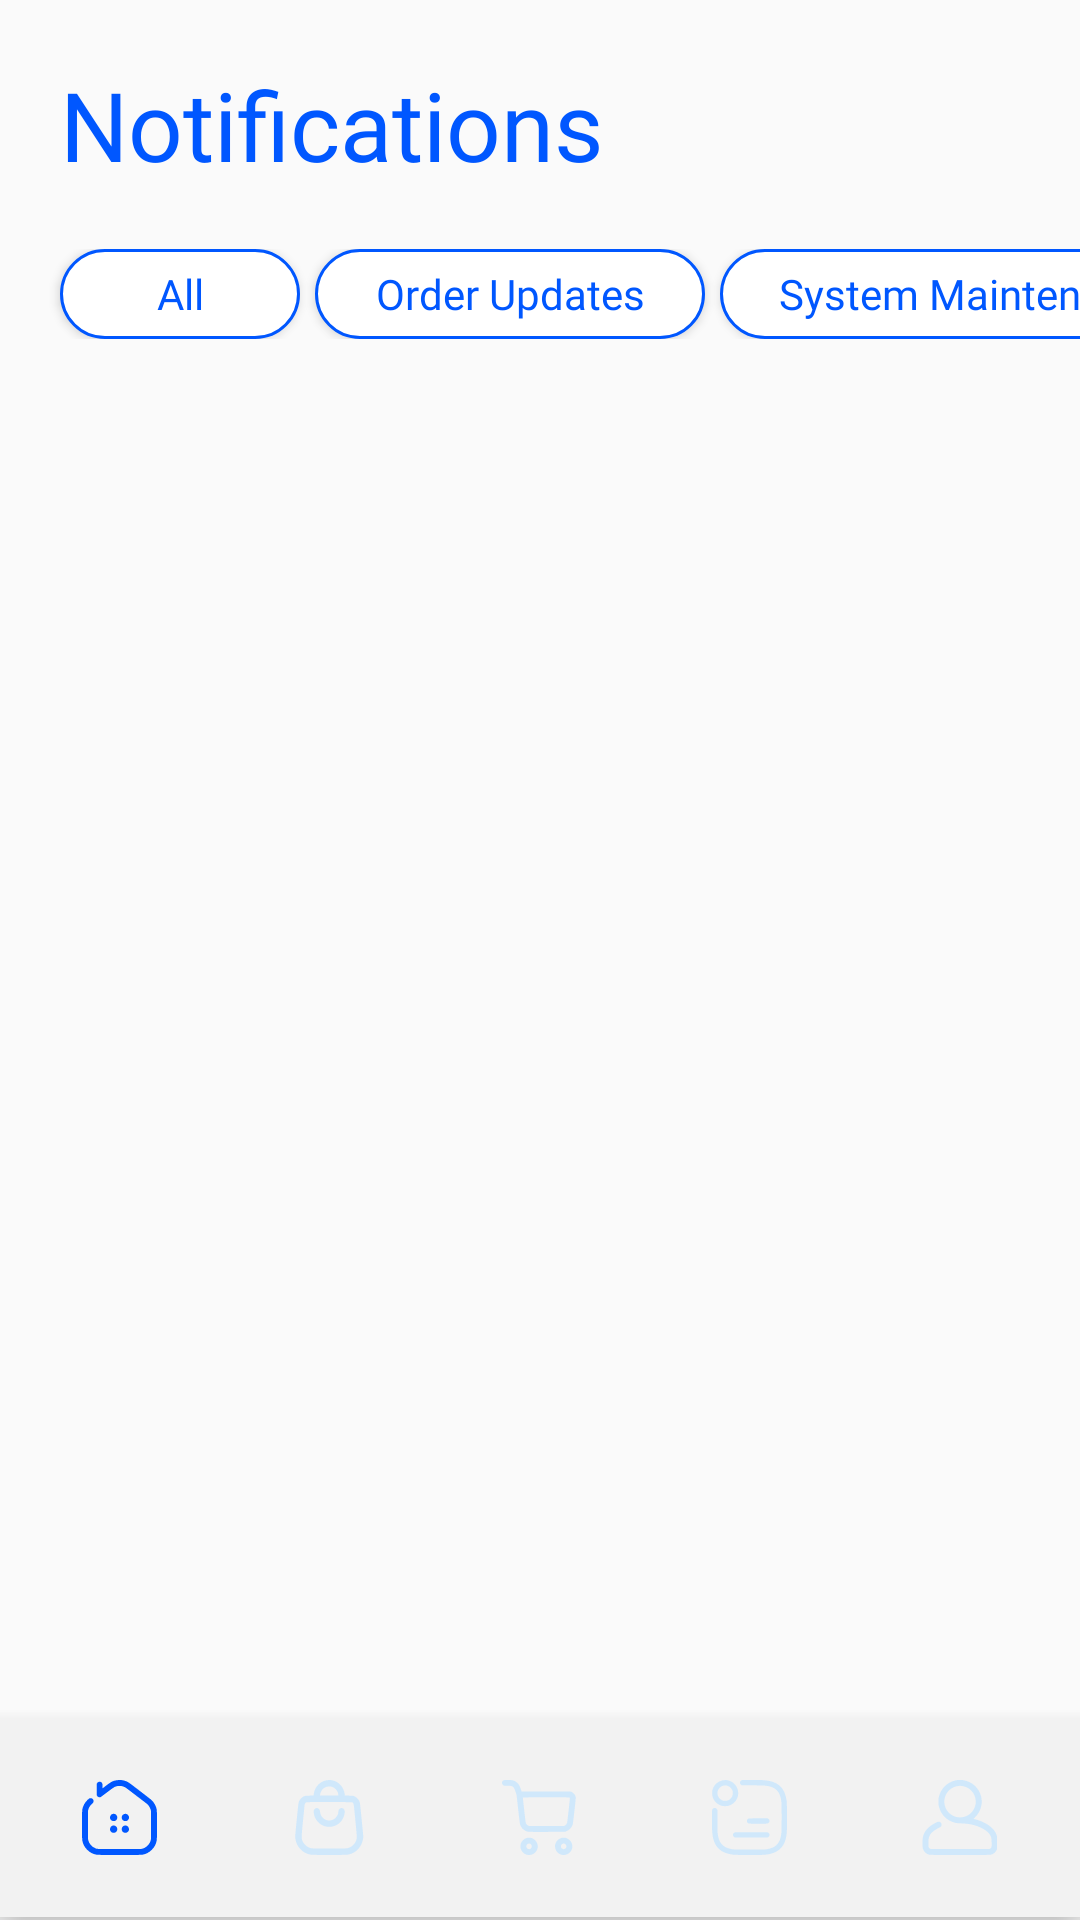

Write the Android layout XML for this screen, with the resource values it uses.
<!-- AndroidManifest.xml: application theme Theme.UMakNexus -->
<!-- res/layout/activity_notifications.xml -->
<?xml version="1.0" encoding="utf-8"?>
<androidx.constraintlayout.widget.ConstraintLayout xmlns:android="http://schemas.android.com/apk/res/android"
    xmlns:app="http://schemas.android.com/apk/res-auto"
    xmlns:tools="http://schemas.android.com/tools"
    android:layout_width="match_parent"
    android:layout_height="match_parent">

    <TextView
        android:id="@+id/textView6"
        android:layout_width="0dp"
        android:layout_height="wrap_content"
        android:layout_marginStart="20dp"
        android:layout_marginTop="20dp"
        android:layout_marginEnd="20dp"
        android:fontFamily="@font/syne_bold"
        android:text="Notifications"
        android:textColor="@color/main_color"
        android:textSize="32sp"
        app:layout_constraintEnd_toEndOf="parent"
        app:layout_constraintStart_toStartOf="parent"
        app:layout_constraintTop_toTopOf="parent" />

    <HorizontalScrollView
        android:id="@+id/notificationCategorySV"
        android:layout_width="match_parent"
        android:layout_height="wrap_content"
        android:layout_marginTop="20dp"
        android:scrollbars="none"
        app:layout_constraintEnd_toEndOf="parent"
        app:layout_constraintStart_toStartOf="parent"
        app:layout_constraintTop_toBottomOf="@+id/textView6">

        <LinearLayout
            android:layout_width="match_parent"
            android:layout_height="wrap_content"
            android:orientation="horizontal">

            <Button
                android:id="@+id/allBtn"
                android:layout_width="80dp"
                android:layout_height="30dp"
                android:layout_marginStart="20dp"
                android:background="@drawable/notification_filter_selector"
                android:fontFamily="@font/syne"
                android:text="All"
                android:textAllCaps="false"
                android:textColor="@drawable/notification_text_color_selected" />

            <Button
                android:id="@+id/orderUpdateBtn"
                android:layout_width="130dp"
                android:layout_height="30dp"
                android:layout_marginLeft="5dp"
                android:layout_toEndOf="@+id/allBtn"
                android:background="@drawable/notification_filter_selector"
                android:fontFamily="@font/syne"
                android:text="Order Updates"
                android:textAllCaps="false"
                android:textColor="@drawable/notification_text_color_selected" />

            <Button
                android:id="@+id/systemMaintenanceBtn"
                android:layout_width="170dp"
                android:layout_height="30dp"
                android:layout_marginLeft="5dp"
                android:layout_toEndOf="@+id/orderUpdateBtn"
                android:background="@drawable/notification_filter_selector"
                android:fontFamily="@font/syne"
                android:text="System Maintenance"
                android:textAllCaps="false"
                android:textColor="@drawable/notification_text_color_selected" />

            <Button
                android:id="@+id/emergencyAlertBtn"
                android:layout_width="150dp"
                android:layout_height="30dp"
                android:layout_marginStart="5dp"
                android:layout_marginEnd="20dp"
                android:layout_toEndOf="@+id/feedbackRequestBtn"
                android:background="@drawable/notification_filter_selector"
                android:fontFamily="@font/syne"
                android:text="Emergency Alert"
                android:textAllCaps="false"
                android:textColor="@drawable/notification_text_color_selected" />

        </LinearLayout>
    </HorizontalScrollView>

    <ScrollView
        android:layout_width="match_parent"
        android:layout_height="0dp"
        android:layout_marginTop="20dp"
        android:scrollbars="none"
        app:layout_constraintBottom_toTopOf="@+id/bottomNavigation"
        app:layout_constraintEnd_toEndOf="parent"
        app:layout_constraintStart_toStartOf="parent"
        app:layout_constraintTop_toBottomOf="@+id/notificationCategorySV">

        <androidx.recyclerview.widget.RecyclerView
            android:id="@+id/recyclerview_notifications"
            android:layout_width="match_parent"
            android:layout_height="match_parent"
            android:layout_marginHorizontal="20dp"
            android:layout_marginBottom="15dp" />
    </ScrollView>

    <com.google.android.material.bottomnavigation.BottomNavigationView
        android:id="@+id/bottomNavigation"
        android:layout_width="match_parent"
        android:layout_height="wrap_content"
        android:layout_alignParentBottom="true"
        android:layout_marginBottom="1dp"
        android:background="#f2f2f2"
        android:elevation="2dp"
        android:padding="5dp"
        app:itemIconSize="25dp"
        app:itemIconTint="@drawable/item_selector"
        app:itemRippleColor="@android:color/transparent"
        app:labelVisibilityMode="unlabeled"
        app:layout_constraintBottom_toBottomOf="parent"
        app:menu="@menu/bottom_menu" />

</androidx.constraintlayout.widget.ConstraintLayout>
<!-- resources referenced by this layout -->
<resources>
  <color name="main_color">#0057FF</color>
  <!-- drawable item_selector (drawable) -->
  <?xml version="1.0" encoding="utf-8"?>
  <selector xmlns:android="http://schemas.android.com/apk/res/android">
      <item
          android:state_selected="true"
          android:color="@color/main_color"/>
      <item
          android:state_selected="false"
          android:color="@color/inactive_color"/>
  </selector>
  <!-- drawable notification_filter_selector (drawable) -->
  <?xml version="1.0" encoding="utf-8"?>
  <selector xmlns:android="http://schemas.android.com/apk/res/android">
      <item
          android:state_selected="true"
          android:drawable="@drawable/round_btn_selected"
          />
  
      <item
          android:state_selected="false"
          android:drawable="@drawable/round_btn"
          />
  </selector>
  <!-- drawable notification_text_color_selected (drawable) -->
  <?xml version="1.0" encoding="utf-8"?>
  <selector xmlns:android="http://schemas.android.com/apk/res/android">
      <item
          android:state_selected="true"
          android:color="@color/white"
          />
  
      <item
          android:color="@color/main_color"
          />
  </selector>
  <style name="Theme.UMakNexus" parent="Base.Theme.UMakNexus" />
  <color name="inactive_color">#D0E8FB</color>
  <!-- drawable round_btn_selected (drawable) -->
  <?xml version="1.0" encoding="utf-8"?>
  <shape xmlns:android="http://schemas.android.com/apk/res/android">
      <solid android:color="#0057FF"/>
      <corners
          android:radius="45dp"
          />
  </shape>
  <!-- drawable round_btn (drawable) -->
  <?xml version="1.0" encoding="utf-8"?>
  <shape xmlns:android="http://schemas.android.com/apk/res/android">
      <solid android:color="#ffff"/>
      <corners
          android:radius="45dp"
          />
      <stroke
          android:color="#0057FF"
          android:width="1dp"
          />
  </shape>
  <color name="white">#FFFFFFFF</color>
  <style name="Base.Theme.UMakNexus" parent="Theme.AppCompat.DayNight.NoActionBar">
          
          
      </style>
</resources>
